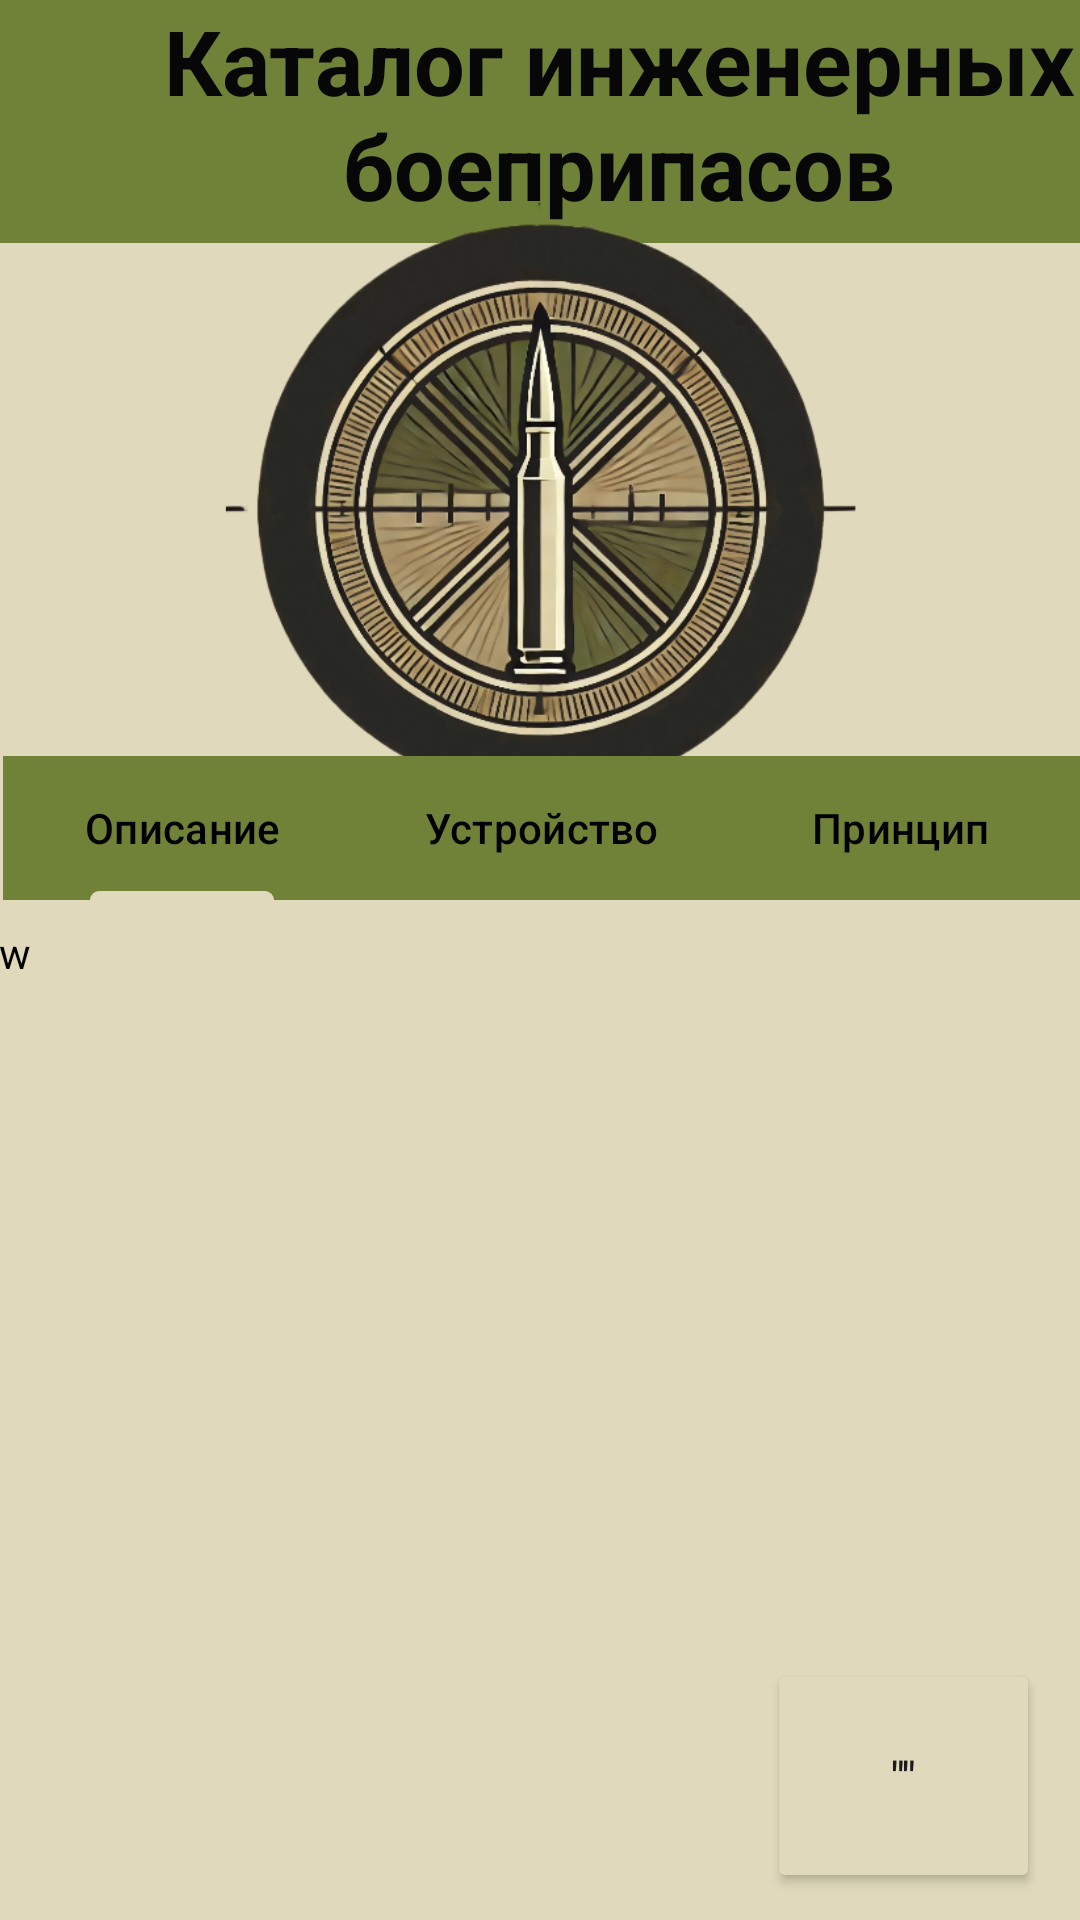

Reconstruct the res/layout file that produces this screen, plus the resources it refers to.
<!-- AndroidManifest.xml: application theme Theme.Catalog_of_landmines -->
<!-- res/layout/activity_multy.xml -->
<?xml version="1.0" encoding="utf-8"?>
<androidx.constraintlayout.widget.ConstraintLayout xmlns:android="http://schemas.android.com/apk/res/android"
    xmlns:app="http://schemas.android.com/apk/res-auto"
    xmlns:tools="http://schemas.android.com/tools"
    android:id="@+id/main"
    android:layout_width="match_parent"
    android:layout_height="match_parent"
    android:background="#e0d9bc"
    tools:context=".MultyActivity">

    <TextView
        android:id="@+id/multy_textView"
        android:layout_width="413dp"
        android:layout_height="81dp"
        android:background="#708238"
        android:text="Каталог инженерных боеприпасов"
        android:textAlignment="center"
        android:textColor="#070707"
        android:textSize="30sp"
        android:textStyle="bold"
        app:layout_constraintBottom_toBottomOf="parent"
        app:layout_constraintEnd_toEndOf="parent"
        app:layout_constraintHorizontal_bias="0.0"
        app:layout_constraintStart_toStartOf="parent"
        app:layout_constraintTop_toTopOf="parent"
        app:layout_constraintVertical_bias="0.0" />

    <ImageView
        android:id="@+id/imageView"
        android:layout_width="346dp"
        android:layout_height="219dp"
        app:layout_constraintBottom_toTopOf="@+id/tabLayoutBase"
        app:layout_constraintEnd_toEndOf="parent"
        app:layout_constraintHorizontal_bias="0.492"
        app:layout_constraintStart_toStartOf="parent"
        app:layout_constraintTop_toBottomOf="@+id/multy_textView"
        app:layout_constraintVertical_bias="0.441"
        app:srcCompat="@drawable/cea" />

    <com.google.android.material.tabs.TabLayout
        android:id="@+id/tabLayoutBase"
        android:layout_width="0dp"
        android:layout_height="wrap_content"
        android:layout_marginStart="1dp"
        android:layout_marginBottom="340dp"
        android:background="#708238"
        app:layout_constraintBottom_toBottomOf="parent"
        app:layout_constraintEnd_toEndOf="parent"
        app:layout_constraintHorizontal_bias="0.0"
        app:layout_constraintStart_toStartOf="parent"
        app:tabIndicatorColor="#e0d9bc"
        app:tabTextColor="#000000">

        <com.google.android.material.tabs.TabItem
            android:id="@+id/Main"
            android:layout_width="wrap_content"
            android:layout_height="@dimen/material_emphasis_disabled"
            android:text="Описание" />

        <com.google.android.material.tabs.TabItem
            android:id="@+id/Ustr"
            android:layout_width="wrap_content"
            android:layout_height="wrap_content"
            android:text="Устройство" />

        <com.google.android.material.tabs.TabItem
            android:id="@+id/Princ"
            android:layout_width="wrap_content"
            android:layout_height="wrap_content"
            android:text="Принцип" />
    </com.google.android.material.tabs.TabLayout>

    <TextView
        android:id="@+id/textView4"
        android:layout_width="399dp"
        android:layout_height="245dp"
        android:layout_marginStart="8dp"
        android:layout_marginTop="8dp"
        android:layout_marginEnd="8dp"
        android:layout_marginBottom="32dp"
        android:text="TextView"
        android:textColor="@color/black"
        app:layout_constraintBottom_toBottomOf="parent"
        app:layout_constraintEnd_toEndOf="parent"
        app:layout_constraintHorizontal_bias="1.0"
        app:layout_constraintStart_toStartOf="parent"
        app:layout_constraintTop_toBottomOf="@+id/tabLayoutBase"
        app:layout_constraintVertical_bias="0.0" />

    <Button
        android:id="@+id/d3_button"
        android:layout_width="91dp"
        android:layout_height="78dp"
        android:backgroundTint="#e0d9bc"
        android:text="&quot;&quot;"
        app:icon="@drawable/d3"
        app:iconSize="60dp"
        app:iconTint="#708238"
        app:layout_constraintBottom_toBottomOf="parent"
        app:layout_constraintEnd_toEndOf="parent"
        app:layout_constraintHorizontal_bias="0.95"
        app:layout_constraintStart_toStartOf="parent"
        app:layout_constraintTop_toBottomOf="@+id/textView4"
        app:layout_constraintVertical_bias="0.0" />

</androidx.constraintlayout.widget.ConstraintLayout>
<!-- resources referenced by this layout -->
<resources>
  <!-- drawable cea: png bitmap (drawable, 303216 bytes) -->
  <!-- drawable d3: png bitmap (drawable, 9317 bytes) -->
  <style name="Theme.Catalog_of_landmines" parent="Base.Theme.Catalog_of_landmines" />
  <style name="Base.Theme.Catalog_of_landmines" parent="Theme.Material3.DayNight.NoActionBar">
          
          
      </style>
  <!-- not gathered from this repository: default colours our renderer supplied (Android Studio template values) -->
  <color name="black">#FF000000</color>
</resources>
